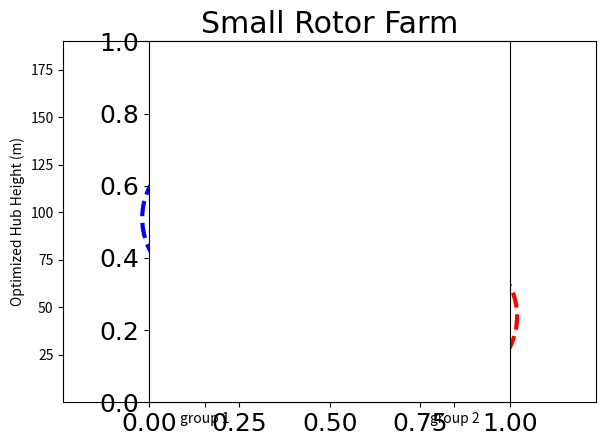

This chart was generated by the following Python code:
import matplotlib.pyplot as plt
import numpy as np
import matplotlib
from math import sin, cos, radians

if __name__=='__main__':

    H1 = 9.684400310212855345e+01
    H2 = 4.517121113778350860e+01


    d1 = np.array([6.299999999999999822e+00, 5.609485594937788200e+00, 3.870000000000000107e+00])
    d2 = np.array([3.870000000000000107e+00, 3.870000000000000107e+00, 3.870000000000000107e+00])

    diameter = 70.
    radius = diameter/2.

    spacing = 1.1

    r = 126.4/2.

    x1 = 1.25*r
    x2 = x1+126.4*spacing

    color = (0,0.6,0.8)

    circle1 = plt.Circle((x1,H1), radius, color='blue', fill=False, linestyle = '--', linewidth=3)
    circle2 = plt.Circle((x2, H2), radius, color='red', fill=False, linestyle = '--', linewidth=3)


    # (or if you have an existing figure)
    fig = plt.gcf()
    ax = fig.gca()

    font = {'family' : 'normal',
        'weight' : 'normal',
        'size'   : 18}

    matplotlib.rc('font', **font)

    ax.add_artist(circle1)
    ax.add_artist(circle2)

    px1 = np.array([x1-d1[0]/2,x1-d1[1]/2,x1-d1[2]/2,x1+d1[2]/2,x1+d1[1]/2,x1+d1[0]/2,x1-d1[0]/2])
    py1 = np.array([0,H1/2,H1-3.,H1-3.,H1/2,0,0])
    px2 = np.array([x2-d2[0]/2,x2-d2[1]/2,x2-d2[2]/2,x2+d2[2]/2,x2+d2[1]/2,x2+d2[0]/2,x2-d2[0]/2])
    py2 = np.array([0,H2/2,H2-3.,H2-3.,H2/2,0,0])
    ax.plot(px1,py1,color='blue', linewidth=3)
    ax.plot(px2,py2,color='red', linewidth=3)


    #add blades
    hub1 = plt.Circle((x1,H1), 3, color='blue', fill=False, linewidth=2)
    hub2 = plt.Circle((x2, H2), 3, color='red', fill=False, linewidth=2)
    ax.add_artist(hub1)
    ax.add_artist(hub2)
    bladeX = np.array([3.,7.,10.,15.,20.,25.,30.,35.,35.,30.,25.,20.,15.,10.,5.,3.,3.])
    bladeY = np.array([0.,0.,0.8,1.5,1.55,1.6,1.7,1.75,2.9,2.9,2.9,2.9,2.9,2.9,2.9,2.9,0.])-1.5

    angle1 = -10.

    blade1X = bladeX*cos(radians(angle1))-bladeY*sin(radians(angle1))
    blade1Y = bladeX*sin(radians(angle1))+bladeY*cos(radians(angle1))

    blade2X = bladeX*cos(radians(angle1+120.))-bladeY*sin(radians(angle1+120.))
    blade2Y = bladeX*sin(radians(angle1+120.))+bladeY*cos(radians(angle1+120.))

    blade3X = bladeX*cos(radians(angle1+240.))-bladeY*sin(radians(angle1+240.))
    blade3Y = bladeX*sin(radians(angle1+240.))+bladeY*cos(radians(angle1+240.))

    ax.plot(blade1X+x1, blade1Y+H1, linewidth=2, color='blue')
    ax.plot(blade2X+x1, blade2Y+H1, linewidth=2, color='blue')
    ax.plot(blade3X+x1, blade3Y+H1, linewidth=2, color='blue')


    angle2 = -38.

    blade1X = bladeX*cos(radians(angle2))-bladeY*sin(radians(angle2))
    blade1Y = bladeX*sin(radians(angle2))+bladeY*cos(radians(angle2))

    blade2X = bladeX*cos(radians(angle2+120.))-bladeY*sin(radians(angle2+120.))
    blade2Y = bladeX*sin(radians(angle2+120.))+bladeY*cos(radians(angle2+120.))

    blade3X = bladeX*cos(radians(angle2+240.))-bladeY*sin(radians(angle2+240.))
    blade3Y = bladeX*sin(radians(angle2+240.))+bladeY*cos(radians(angle2+240.))

    ax.plot(blade1X+x2, blade1Y+H2, linewidth=2, color='red')
    ax.plot(blade2X+x2, blade2Y+H2, linewidth=2, color='red')
    ax.plot(blade3X+x2, blade3Y+H2, linewidth=2, color='red')





    ax.set_xlim([0,x2+1.25*r])
    ax.set_ylim([0,190])
    plt.axes().set_aspect('equal')

    ax.set_ylabel('Optimized Hub Height (m)')
    ax.set_xticks([x1,x2])
    ax.set_yticks([25.,50.,75.,100.,125.,150.,175.])
    ax.set_xticklabels(['group 1', 'group 2'])

    # fig.savefig('optimizedHeights.pdf', transparent=True)
    plt.title('Small Rotor Farm')
    plt.tight_layout()
    plt.show()
